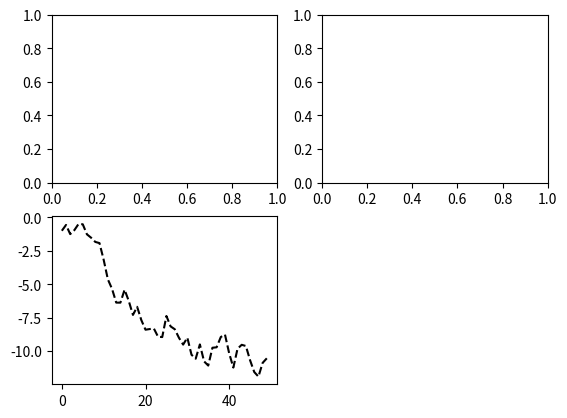

This chart was generated by the following Python code:
import matplotlib.pyplot as plt
import numpy as np

figure = plt.figure()

axes1 = figure.add_subplot(2, 2, 1)
axes2 = figure.add_subplot(2, 2, 2)
axes3 = figure.add_subplot(2, 2, 3)

plt.plot(np.random.randn(50).cumsum(), 'k--')

plt.show()
